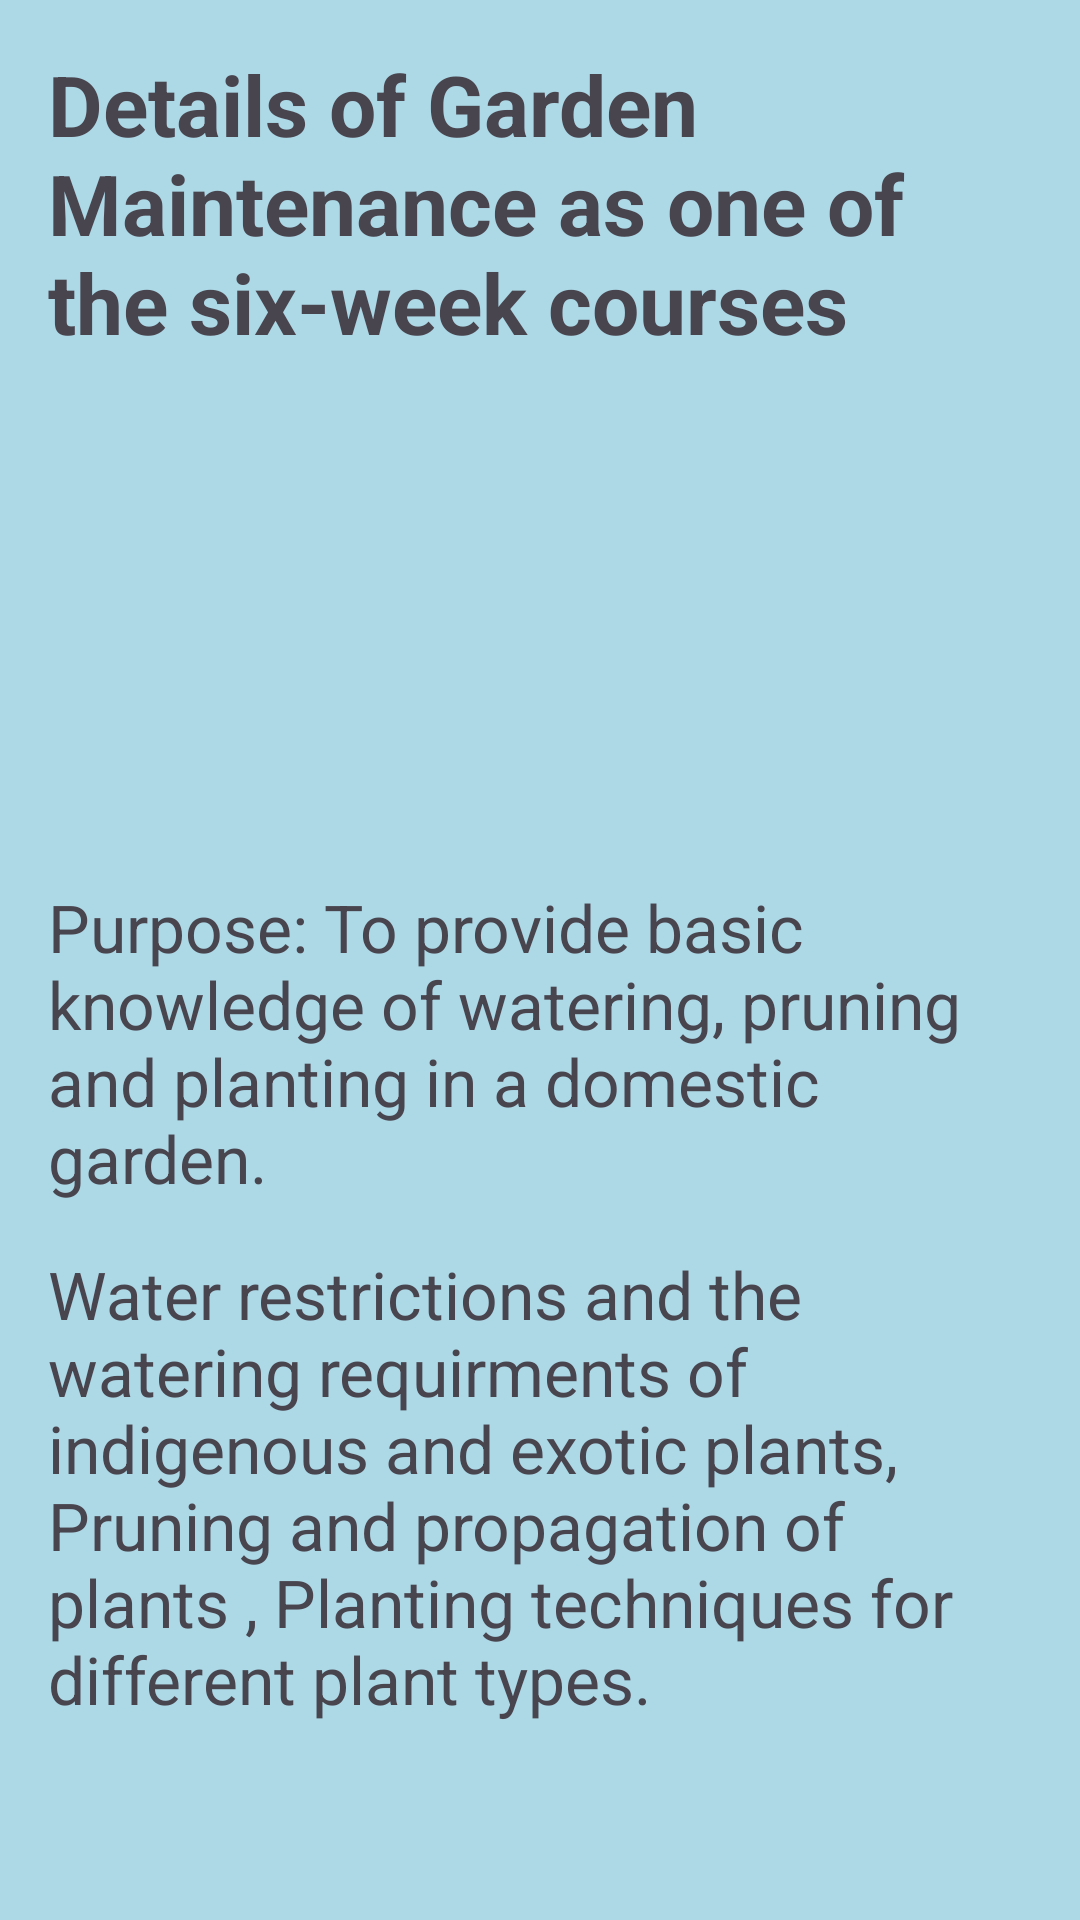

Android layout source for this screen:
<!-- AndroidManifest.xml: application theme Theme.EmpoweringTheNationOlwethu -->
<!-- res/layout/activity_main10.xml -->
<LinearLayout xmlns:android="http://schemas.android.com/apk/res/android"
    android:layout_width="match_parent"
    android:layout_height="match_parent"
    android:orientation="vertical"
    android:background="#ADD8E6"
    android:padding="16dp">

    <TextView
        android:id="@+id/courseDetail"
        android:layout_width="wrap_content"
        android:layout_height="wrap_content"
        android:text="Details of Garden Maintenance as one of the six-week courses"
        android:textSize="28dp"
        android:textStyle="bold"
        android:layout_marginBottom="16dp" />

    <ImageView
        android:id="@+id/logo"
        android:layout_width="wrap_content"
        android:layout_height="159dp"
        android:contentDescription="Company Logo"
        android:src="@drawable/garden_maintanence2" />

    <TextView
        android:id="@+id/courseDetails"
        android:layout_width="wrap_content"
        android:layout_height="wrap_content"
        android:text="Purpose: To provide basic knowledge of watering, pruning and planting in a domestic garden."
        android:textSize="22dp"
        android:layout_marginBottom="16dp" />

    <TextView
        android:id="@+id/courseDetail2"
        android:layout_width="wrap_content"
        android:layout_height="wrap_content"
        android:text="Water restrictions and the watering requirments of indigenous and exotic plants, Pruning and propagation of plants , Planting techniques for different plant types."
        android:textSize="22dp"
        android:layout_marginBottom="16dp" />

    <LinearLayout
        android:layout_width="match_parent"
        android:layout_height="254dp"
        android:gravity="center"
        android:orientation="horizontal">

        <Button
            android:id="@+id/backButton"
            android:layout_width="wrap_content"
            android:layout_height="wrap_content"
            android:textSize="25dp"
            android:backgroundTint="@color/black"
            android:text="Back" />

        <Button
            android:id="@+id/proceedButton"
            android:layout_width="wrap_content"
            android:layout_height="wrap_content"
            android:layout_marginStart="16dp"
            android:textSize="25dp"
            android:backgroundTint="@color/black"
            android:text="Proceed" />
    </LinearLayout>
</LinearLayout>
<!-- resources referenced by this layout -->
<resources>
  <style name="Theme.EmpoweringTheNationOlwethu" parent="Base.Theme.EmpoweringTheNationOlwethu" />
  <style name="Base.Theme.EmpoweringTheNationOlwethu" parent="Theme.Material3.DayNight.NoActionBar">
          
          
      </style>
  <!-- not gathered from this repository: default colours our renderer supplied (Android Studio template values) -->
  <color name="black">#FF000000</color>
</resources>
